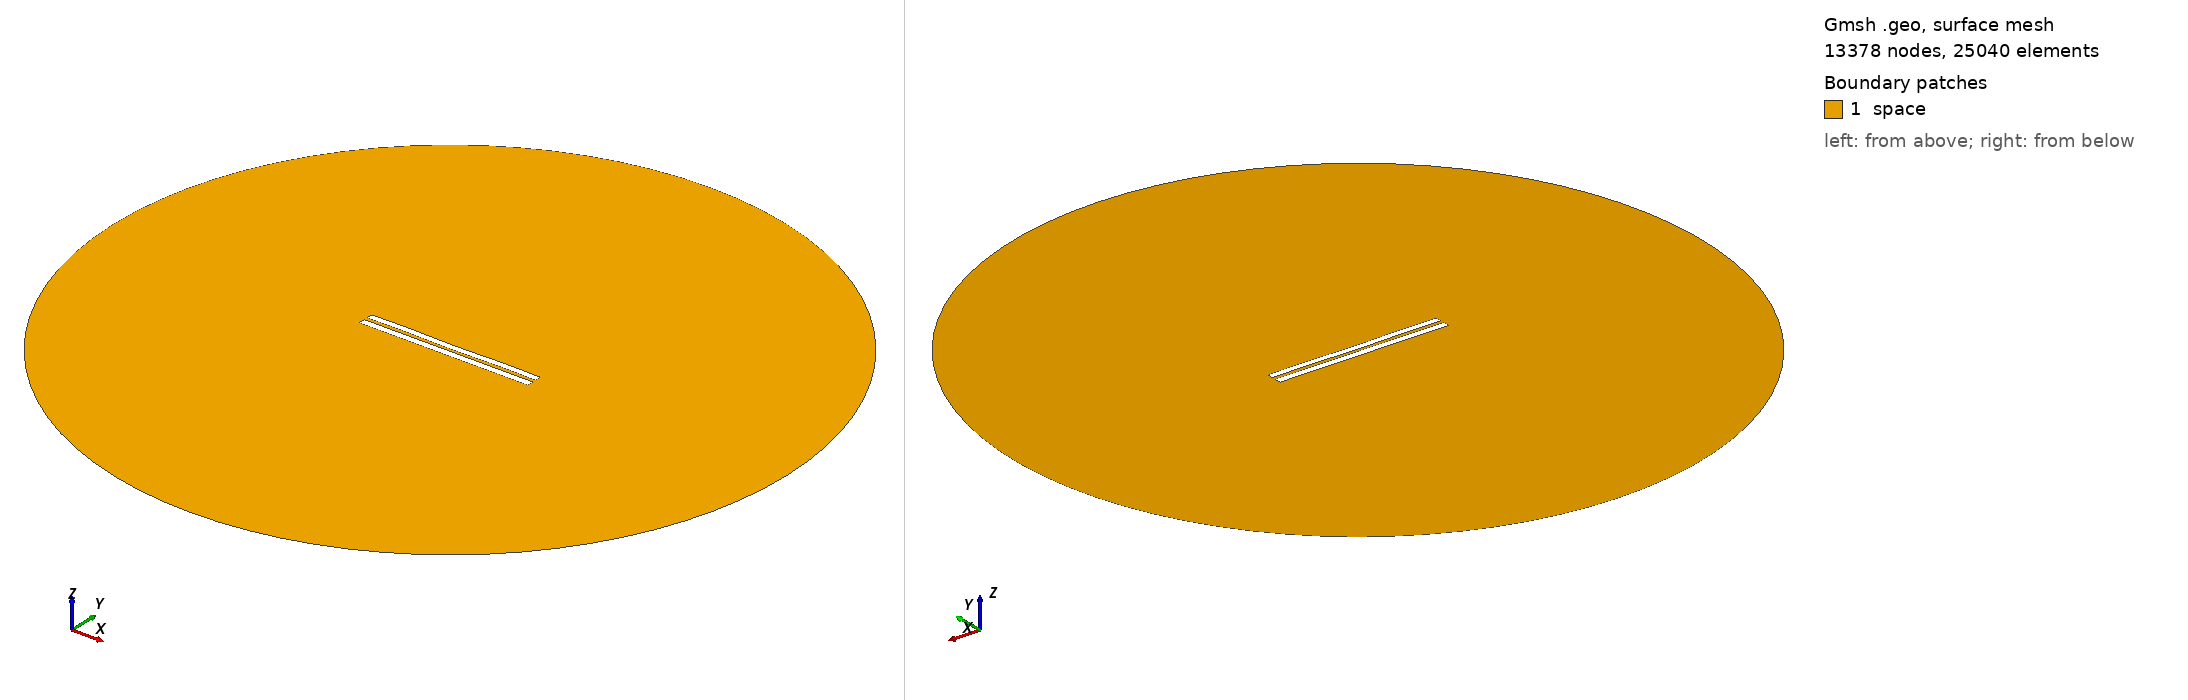

Gmsh geometry script, surface-meshed: 13378 nodes, 25040 surface elements. Boundary patches (legend numbers): 1 space. Left view from above one corner, right view from below the opposite corner. Legend entries are the model's physical surfaces. The drawing asked Gmsh for element sizes between 1% and 20% of the model's largest extent; the script's own settings can give other sizes.

=== 4665.geo (drawn) ===
//---------------------------------------
// Geometry kernel
//---------------------------------------

SetFactory("OpenCASCADE");



//---------------------------------------
// Parameters of the geometry
//---------------------------------------

// Overetch of the upper plate
overetch = 0.125;

// Distance between the plates
distance = 2.0;

// Discretization over the x axis (for the deformation)
nx = 50; 

// Length of the plate
L = 100 - overetch; 

// Number of modes
n = 4; 

// 1st mode coefficient
coeff(1) = 0.0;
beta(1) = 0.596864 * 3.1415926535 / L;

// 2nd mode coefficient
coeff(2) = -0.075;
beta(2) = 1.49418 * 3.1415926535 / L;

// 3rd mode coefficient
coeff(3) = 0.0;
beta(3) = 2.50025 * 3.1415926535 / L;

// 4th mode coefficient
coeff(4) = 0.15;
beta(4) = 3.49999 * 3.1415926535 / L;



//---------------------------------------
// Upper plate (deformed rectangle)
//---------------------------------------

// Coordiantes of the upper plate
xmin = -50;
xmax = 50 - overetch;

// Height of the upper plate
yheight = 4 - 2 * overetch;

// Indexes of the points
UpperID[] = {};
LowerID[] = {};
LeftID[] = {};
RightID[] = {};

// Point index
p = 1;

// Horizontal edges
For i In {1:nx}
    x = xmin + (i-1)*(xmax - xmin)/(nx-1);

    y_bottom = distance / 2 + overetch;
    For j In {1:n}
        C = (Cosh(beta(j)*L) + Cos(beta(j)*L)) / (Sinh(beta(j)*L) + Sin(beta(j)*L));
        y_bottom  = y_bottom + coeff(j) * (Cosh(beta(j)*(x+50)) - Cos(beta(j)*(x+50)) - C * (Sinh(beta(j)*(x+50)) - Sin(beta(j)*(x+50))));
    EndFor

    y_top = y_bottom + yheight;

    Point(p) = {x, y_top, 0, 1.0};
    UpperID[i] = p;
    p = p + 1;

    Point(p) = {x, y_bottom, 0, 1.0};
    LowerID[i] = p;
    p = p + 1;
EndFor

// Create point lists
UpperPts[] = {}; LowerPts[] = {};
For i In {1:nx}
  UpperPts[] += {UpperID[i]};
  LowerPts[] += {LowerID[i]};
EndFor

// Build splines
Spline(1) = {UpperPts[]};
Spline(2) = {LowerPts[]};
Line(3) = {LowerPts[nx-1], UpperPts[nx-1]};
Line(4) = {LowerPts[0], UpperPts[0]};

// Build the plane surface
Curve Loop(1) = {2, 3, -1, -4};
Plane Surface(1) = {1};



//---------------------------------------
// Lower plate (rectangle)
//---------------------------------------

// Vertices
Point(1001) = {-50, -1, 0, 1.0};
Point(1002) = { 50, -1, 0, 1.0};
Point(1003) = { 50,  -5, 0, 1.0};
Point(1004) = {-50,  -5, 0, 1.0};

// Edges
Line(5) = {1001, 1002};
Line(6) = {1002, 1003};
Line(7) = {1003, 1004};
Line(8) = {1004, 1001};

// Plane surface
Line Loop(2) = {5, 6, 7, 8};
Plane Surface(2) = {2}; 



//---------------------------------------
// Outer (fictious) boundary
//---------------------------------------

// Points
Point(1005) = {0, 0, 0};       // Center
Point(1006) = {200, 0, 0};     // Start point
Point(1007) = {0, 200, 0};     // 90 degrees
Point(1008) = {-200, 0, 0};    // 180 degrees
Point(1009) = {0, -200, 0};    // 270 degrees

// Circle arcs (each needs start, center, end)
Circle(9) = {1006, 1005, 1007};
Circle(10) = {1007, 1005, 1008};
Circle(11) = {1008, 1005, 1009};
Circle(12) = {1009, 1005, 1006};

// Plane surface for the entire domain
Curve Loop(3) = {9, 10, 11, 12};
Surface(3) = {3};

// Subtract the plates from the whole domain to obtain the actual domain where we want to solve the equations
BooleanDifference{ Surface{3}; Delete; }{ Surface{1}; Surface{2}; Delete; }




//---------------------------------------
// Transfinite Lines/Curves
//---------------------------------------

// Set the number of points on the boundaries
r = 7;

// Plates
Transfinite Curve {1, 2} = 50*r Using Progression 1;
Transfinite Curve {3, 4} = 2*r Using Progression 1;
Transfinite Line {5, 7} = 50*r Using Progression 1;
Transfinite Line {6, 8} = 2*r Using Progression 1;

// Outer boundary
Transfinite Line {9, 10, 11, 12} = 20 Using Progression 1;



//---------------------------------------
// Physical groups
//---------------------------------------                

// Physical curves (boundaries)
Physical Line("force_segment", 10) = {2};
Physical Line("upper_plate", 11) = {1, 3, 4};
Physical Line("lower_plate", 12) = {5, 6, 7, 8};
Physical Line("boundary", 20) = {9, 10, 11, 12};

// Physical Surfaces
Physical Surface("space", 30) = {3};



//---------------------------------------
// 6. Generate the Mesh
//---------------------------------------

// 2D mesh generation
Mesh 2;
